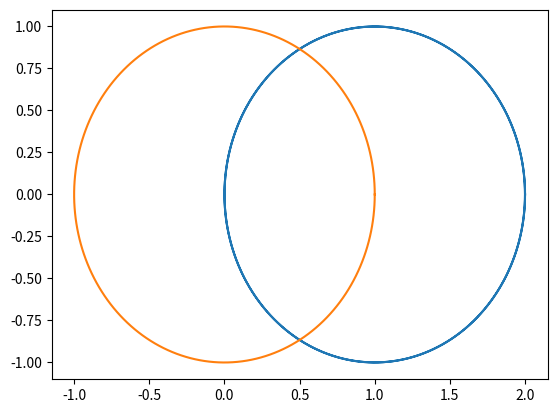

Recreate this plot in Python.
import numpy as np
import matplotlib.pyplot as plt

plt.figure(1)
ax = plt.subplot(111)
x = np.linspace(0, np.pi * 2, 200)  

r = 2 * np.cos(x)  
ax.plot(r * np.cos(x), r * np.sin(x))


r = 1
ax.plot(r * np.cos(x), r * np.sin(x))

plt.show() 
